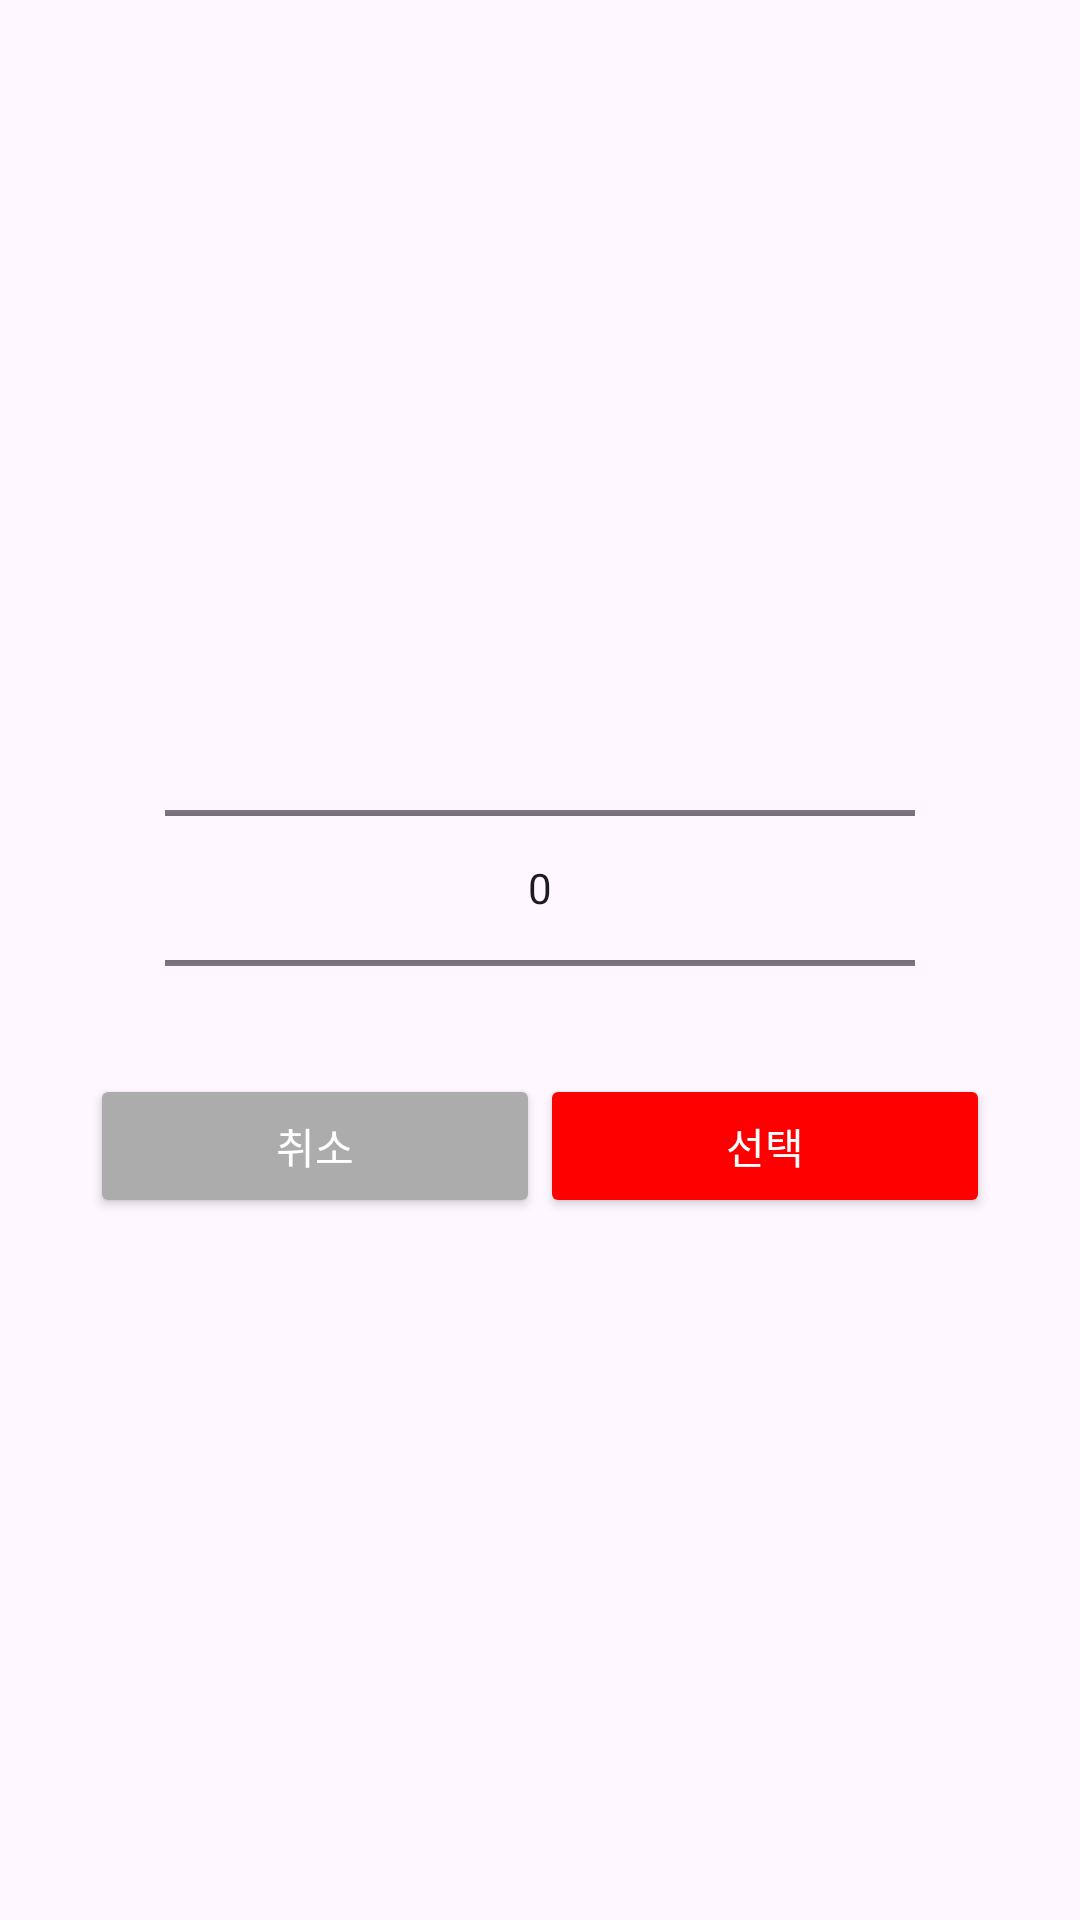

Produce the Android XML layout that renders to this screen, including the resource entries it uses.
<!-- AndroidManifest.xml: application theme Theme._2024hackerthon -->
<!-- res/layout/year_dialog_view.xml -->
<?xml version="1.0" encoding="utf-8"?>
<androidx.constraintlayout.widget.ConstraintLayout xmlns:android="http://schemas.android.com/apk/res/android"
    xmlns:tools="http://schemas.android.com/tools"
    android:layout_width="match_parent"
    android:layout_height="match_parent"
    xmlns:app="http://schemas.android.com/apk/res-auto">

    <androidx.constraintlayout.widget.ConstraintLayout
        android:layout_width="wrap_content"
        android:layout_height="wrap_content"
        app:layout_constraintBottom_toBottomOf="parent"
        app:layout_constraintEnd_toEndOf="parent"
        app:layout_constraintStart_toStartOf="parent"
        app:layout_constraintTop_toTopOf="parent">


        <NumberPicker
            android:id="@+id/cityPicker"
            android:layout_width="250dp"
            android:layout_height="124dp"
            android:theme="@style/Theme._2024hackerthon"
            app:layout_constraintStart_toStartOf="parent"
            app:layout_constraintEnd_toEndOf="parent"
            app:layout_constraintTop_toTopOf="parent"
            tools:layout_editor_absoluteX="222dp" />

        <Button
            android:id="@+id/saveBtn"
            android:layout_width="150dp"
            android:layout_height="wrap_content"
            android:layout_gravity="center"
            android:backgroundTint="@color/red"
            android:text="선택"
            android:textColor="#ffffff"
            app:layout_constraintTop_toBottomOf="@id/cityPicker"
            app:layout_constraintEnd_toEndOf="parent"
            app:layout_constraintStart_toEndOf="@id/cancelBtn"
            tools:layout_editor_absoluteY="124dp" />

        <Button
            android:id="@+id/cancelBtn"
            android:layout_width="150dp"
            android:layout_height="wrap_content"
            android:layout_gravity="center"
            android:backgroundTint="@color/gray"
            android:text="취소"
            android:textColor="#ffffff"
            app:layout_constraintTop_toBottomOf="@id/cityPicker"
            app:layout_constraintEnd_toStartOf="@id/saveBtn"
            app:layout_constraintStart_toStartOf="parent"
            tools:layout_editor_absoluteY="124dp" />



    </androidx.constraintlayout.widget.ConstraintLayout>

</androidx.constraintlayout.widget.ConstraintLayout>
<!-- resources referenced by this layout -->
<resources>
  <color name="gray">#ACACAC</color>
  <color name="red">#FF0000</color>
  <style name="Theme._2024hackerthon" parent="Base.Theme._2024hackerthon" />
  <style name="Base.Theme._2024hackerthon" parent="Theme.Material3.DayNight.NoActionBar">
          
          
      </style>
</resources>
